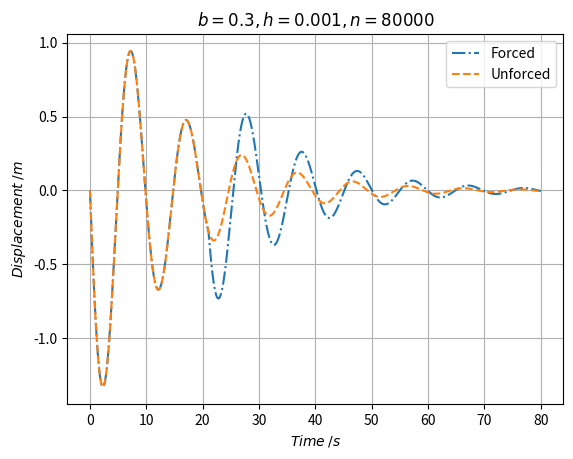

This chart was generated by the following Python code:
#!/usr/bin/env python3
# -*- coding: utf-8 -*-
"""
Created on Sun Apr 15 18:01:39 2018

[redacted]
COMPUTATIONAL PHYSICS PROJECT 2
MODELLING SIMPLE HARMONIC MOTION
PART II

PROGRAM THAT CALCULATES THE SOLUTIONS OF DAMPED HARMONICE MOTION 
WITH AN INSTANTANEOUS FORCE APPLIED AT DIFFERENT PHASES OF THE MOTION
USING THE VERLET METHOD AND STEP SIZE 0.001
"""

import math
import numpy as np
import matplotlib.pyplot as plt

#==============
#  Functions
#==============
def get_verlet(x_i,v_i,t,k,m,b,h,n,F_inst,t_inst, F_duration):
    """
    Calculates x,v,a,E at every step using Verlet Method
    Returns values of x,v,a,E calculated 
    """           
    x = np.zeros(n)
    v = np.zeros(n)
    a = np.zeros(n)
    E = np.zeros(n)
    F = np.zeros(n)
    F[int(t_inst/h) : int(t_inst/h) + int(F_duration/h)] = F_inst # assign instantaneous force 
    for i in range(int(n)):
        if i == 0:
            x[i] = x_i
            v[i] = v_i
            a[i] = - (b*v[i]/m) - (k*x[i]/m) + F[i]/m
        elif i == 1:    # Improved Euler Method for First Step
            v[i] = v[i-1] + h*a[i-1]
            x[i] = x[i-1] + h*v[i-1] + 0.5*h*h*a[i-1]
            a[i] = - (b*v[i]/m) - (k*x[i]/m) + F[i]/m
        else:           # Verlet Method for Second Step Onwards
            x[i] = 2*(2*m-k*h*h)/(2*m+b*h)*x[i-1] + (b*h-2*m)/(2*m+b*h)*x[i-2] + 2*F[i-1]*h*h/(2*m+b*h)
            if i >= 3:  # can only calculate v[i] when both x[i+1] and x[i-1] is known
                v[i-1] = (x[i] - x[i-2])/2/h
    for i in range(n):
        E[i] = 0.5*m*v[i]*v[i] + 0.5*k*x[i]*x[i]
    return (x,v,a,E)

def get_t(h,n):
    """
    Calculate the time values from steps and step size
    """
    t = np.zeros(n)
    for i in range(n):
        if i==0:
            t[i] = 0
        else:
            t[i] = t[i-1] + h
    return t

#=======================
#   INITIAL CONDITIONS
#========================
k = 0.89
m = 2.16
b = 0.3
x_i = 0
v_i = -1
h = 0.001
n = 80000
F_inst = 0      # Force applied
t_inst = 0   # Time instant when force applied
F_duration = 0     # Duration force is applied for

#==========================
#   CALCULATE TIME VALUES
#==========================
t = get_t(h,n)

#=========================
#  CALCULATE SOLUTIONS
#========================
x_unforced = get_verlet(x_i,v_i,t,k,m,b,h,n,F_inst,t_inst,F_duration)[0]

F_inst = -15
t_inst = 21
F_duration = 0.05

x_forced = get_verlet(x_i,v_i,t,k,m,b,h,n,F_inst,t_inst,F_duration)[0]

#======================
#  PLOT SOLUTIONS
#======================
plt.plot(t, x_forced, '-.', label = 'Forced')
plt.plot(t, x_unforced, '--', label = 'Unforced')
plt.grid()
plt.legend()
plt.title('$b=%.1f, h=%.3f, n=%i$' % (b,h,n))
plt.xlabel('$Time$ $/s$')
plt.ylabel('$Displacement$ $/m$')
